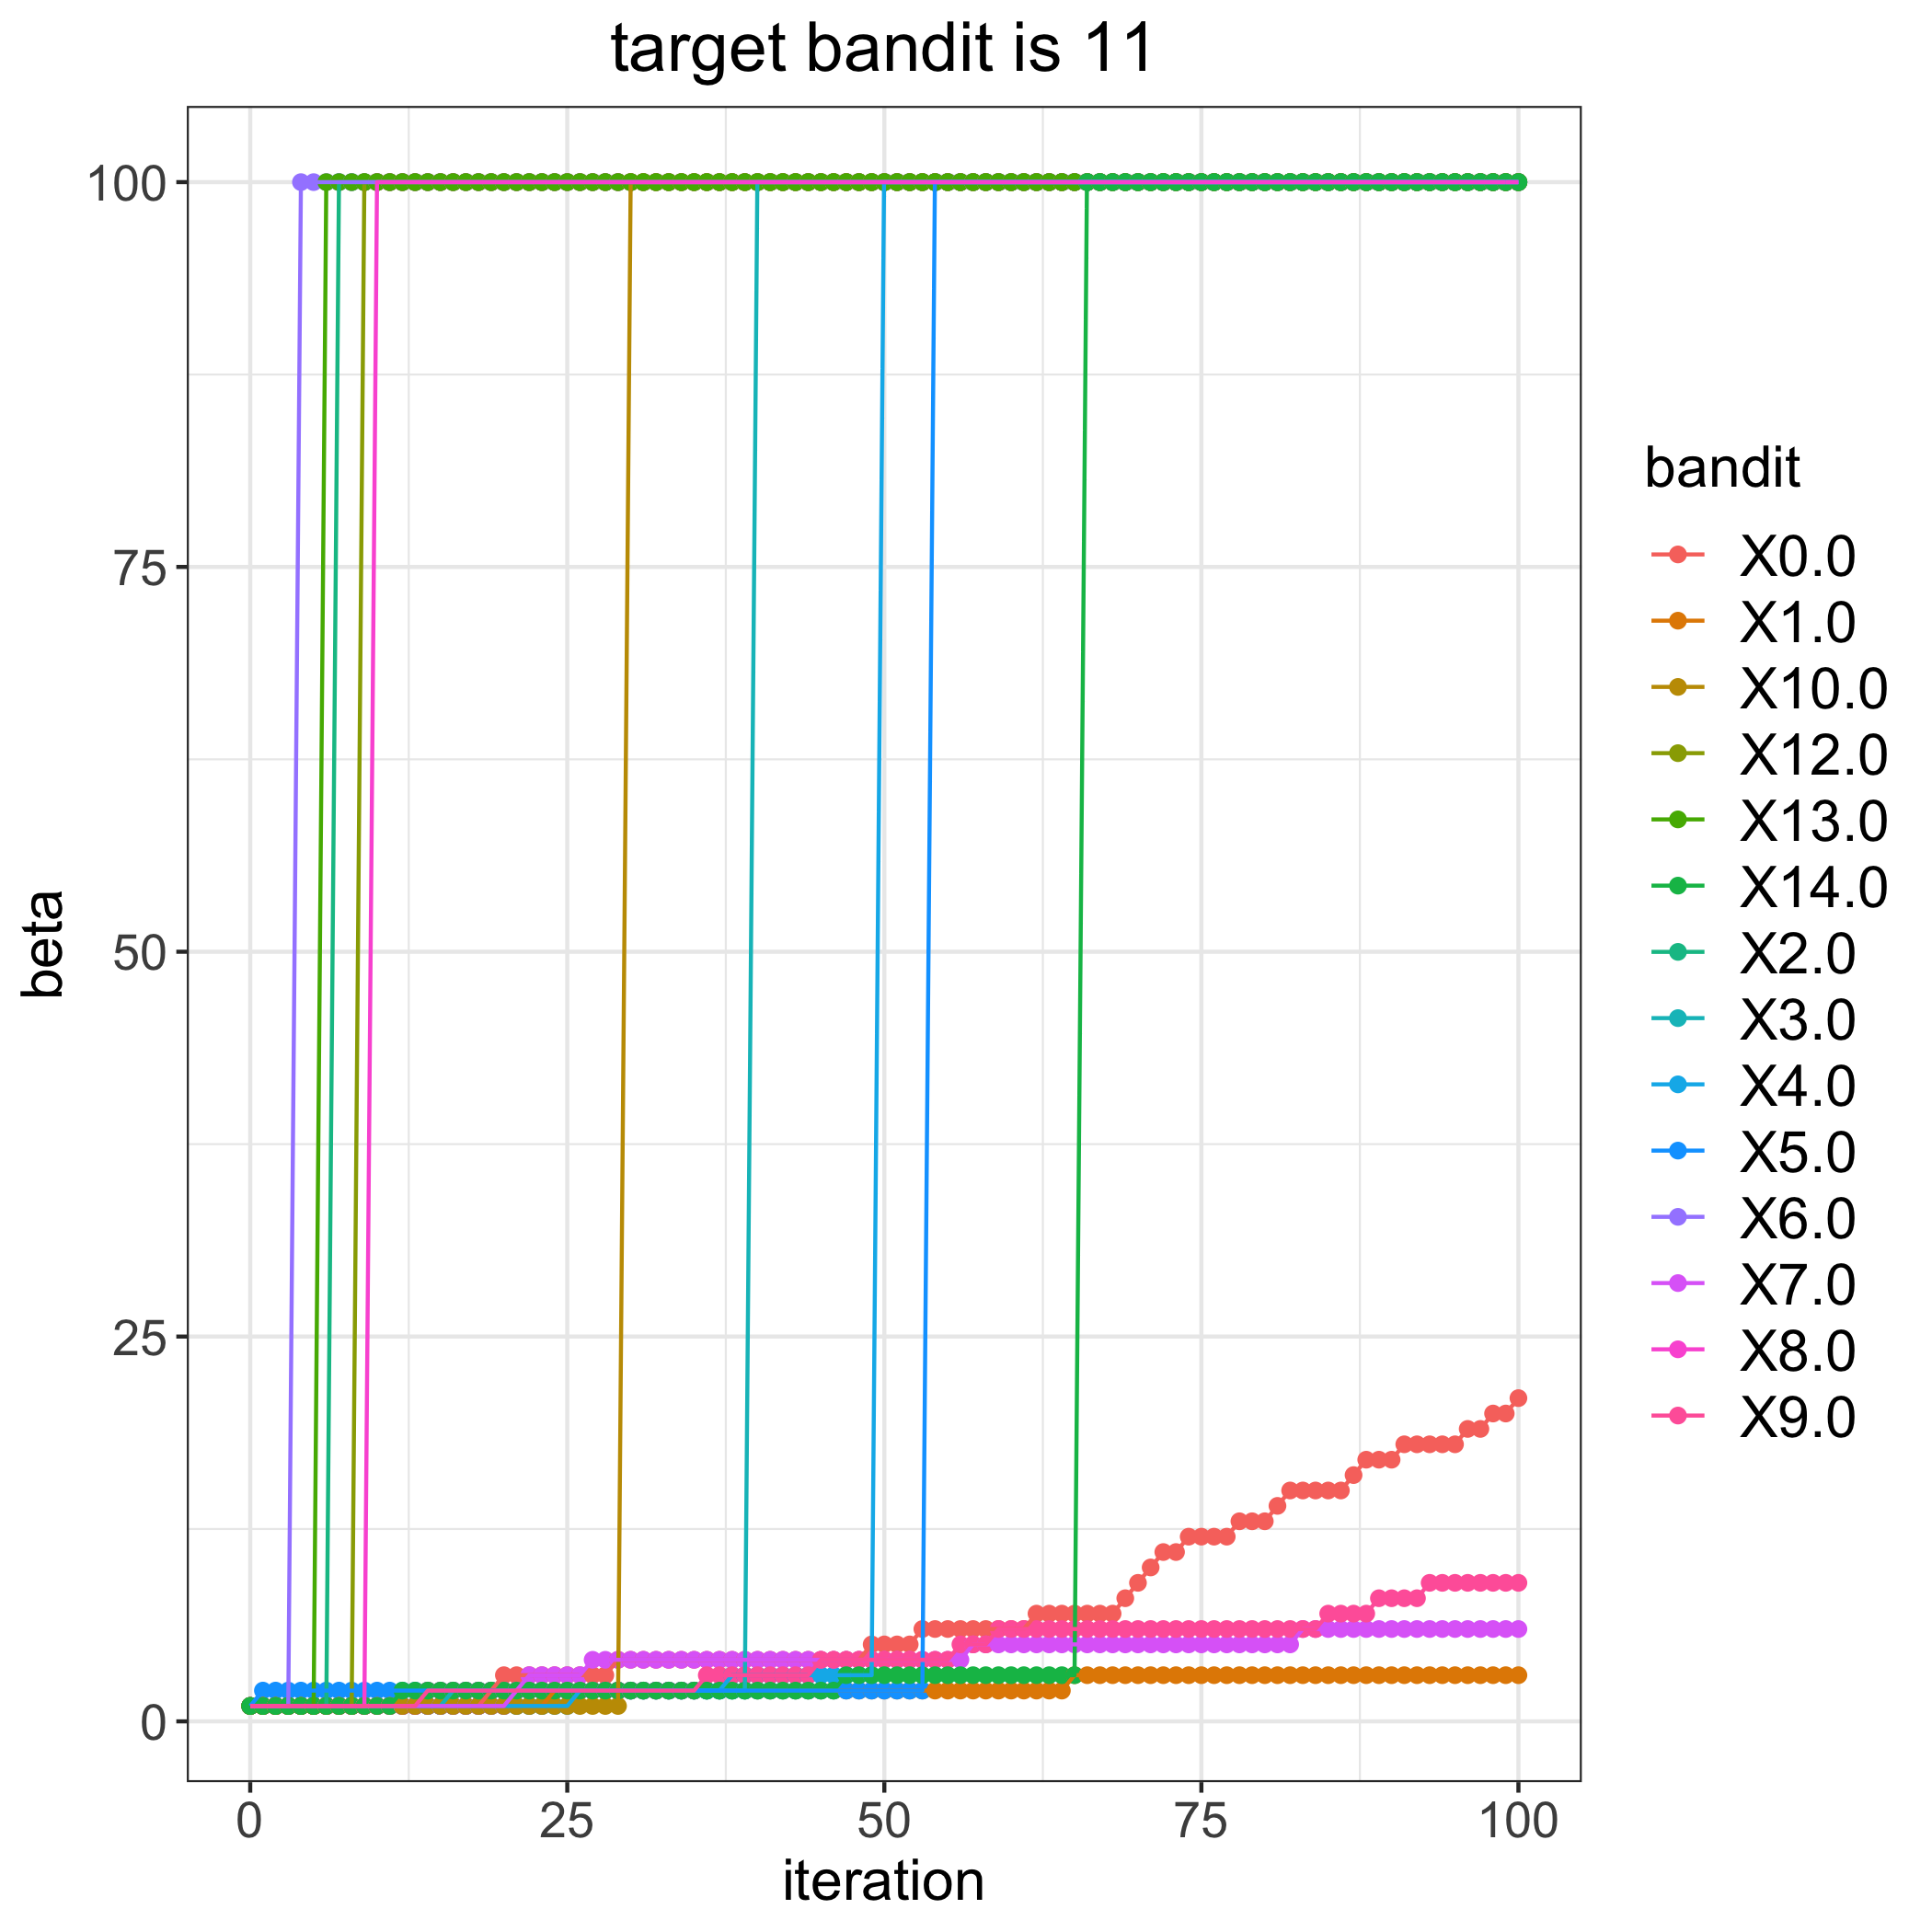

Data behind this chart, as committed beside it:
, 0.0, 1.0, 2.0, 3.0, 4.0, 5.0, 6.0, 7.0, 8.0, 9.0, 10.0, 12.0, 13.0, 14.0
0, 1, 1, 1, 1, 1, 1, 1, 1, 1, 1, 1, 1, 1, 1
1, 1, 1, 1, 1, 1, 2, 1, 1, 1, 1, 1, 1, 1, 1
2, 1, 1, 1, 1, 1, 2, 1, 1, 1, 1, 1, 1, 1, 1
3, 1, 1, 1, 1, 1, 2, 1, 1, 1, 1, 1, 1, 1, 1
4, 1, 1, 1, 1, 1, 2, 100, 1, 1, 1, 1, 1, 1, 1
5, 1, 1, 1, 1, 1, 2, 100, 1, 1, 1, 1, 1, 1, 1
6, 1, 1, 1, 1, 1, 2, 100, 1, 1, 1, 1, 1, 100, 1
7, 1, 1, 100, 1, 1, 2, 100, 1, 1, 1, 1, 1, 100, 1
8, 1, 1, 100, 1, 1, 2, 100, 1, 1, 1, 1, 1, 100, 1
9, 1, 1, 100, 1, 1, 2, 100, 1, 1, 1, 1, 100, 100, 1
10, 1, 1, 100, 1, 1, 2, 100, 1, 100, 1, 1, 100, 100, 1
11, 1, 1, 100, 1, 1, 2, 100, 1, 100, 1, 1, 100, 100, 1
12, 1, 1, 100, 1, 1, 2, 100, 1, 100, 1, 1, 100, 100, 2
13, 1, 1, 100, 1, 1, 2, 100, 1, 100, 1, 1, 100, 100, 2
14, 1, 1, 100, 1, 1, 2, 100, 1, 100, 2, 1, 100, 100, 2
15, 1, 1, 100, 1, 1, 2, 100, 1, 100, 2, 1, 100, 100, 2
16, 1, 1, 100, 2, 1, 2, 100, 1, 100, 2, 1, 100, 100, 2
17, 1, 1, 100, 2, 1, 2, 100, 1, 100, 2, 1, 100, 100, 2
18, 1, 1, 100, 2, 1, 2, 100, 1, 100, 2, 1, 100, 100, 2
19, 2, 1, 100, 2, 1, 2, 100, 1, 100, 2, 1, 100, 100, 2
20, 3, 1, 100, 2, 1, 2, 100, 1, 100, 2, 1, 100, 100, 2
21, 3, 1, 100, 2, 1, 2, 100, 2, 100, 2, 1, 100, 100, 2
22, 3, 1, 100, 2, 1, 2, 100, 3, 100, 2, 1, 100, 100, 2
23, 3, 1, 100, 2, 1, 2, 100, 3, 100, 2, 1, 100, 100, 2
24, 3, 2, 100, 2, 1, 2, 100, 3, 100, 2, 1, 100, 100, 2
25, 3, 2, 100, 2, 1, 2, 100, 3, 100, 2, 1, 100, 100, 2
26, 3, 2, 100, 2, 2, 2, 100, 3, 100, 2, 1, 100, 100, 2
27, 3, 2, 100, 2, 2, 2, 100, 4, 100, 2, 1, 100, 100, 2
28, 3, 2, 100, 2, 2, 2, 100, 4, 100, 2, 1, 100, 100, 2
29, 4, 2, 100, 2, 2, 2, 100, 4, 100, 2, 1, 100, 100, 2
30, 4, 2, 100, 2, 2, 2, 100, 4, 100, 2, 100, 100, 100, 2
31, 4, 2, 100, 2, 2, 2, 100, 4, 100, 2, 100, 100, 100, 2
32, 4, 2, 100, 2, 2, 2, 100, 4, 100, 2, 100, 100, 100, 2
33, 4, 2, 100, 2, 2, 2, 100, 4, 100, 2, 100, 100, 100, 2
34, 4, 2, 100, 2, 2, 2, 100, 4, 100, 2, 100, 100, 100, 2
35, 4, 2, 100, 2, 2, 2, 100, 4, 100, 2, 100, 100, 100, 2
36, 4, 2, 100, 2, 2, 2, 100, 4, 100, 3, 100, 100, 100, 2
37, 4, 2, 100, 2, 2, 2, 100, 4, 100, 3, 100, 100, 100, 2
38, 4, 2, 100, 2, 3, 2, 100, 4, 100, 3, 100, 100, 100, 2
39, 4, 2, 100, 2, 3, 2, 100, 4, 100, 3, 100, 100, 100, 2
40, 4, 2, 100, 100, 3, 2, 100, 4, 100, 3, 100, 100, 100, 2
41, 4, 2, 100, 100, 3, 2, 100, 4, 100, 3, 100, 100, 100, 2
42, 4, 2, 100, 100, 3, 2, 100, 4, 100, 3, 100, 100, 100, 2
43, 4, 2, 100, 100, 3, 2, 100, 4, 100, 3, 100, 100, 100, 2
44, 4, 2, 100, 100, 3, 2, 100, 4, 100, 3, 100, 100, 100, 2
45, 4, 2, 100, 100, 3, 2, 100, 4, 100, 4, 100, 100, 100, 2
46, 4, 2, 100, 100, 3, 2, 100, 4, 100, 4, 100, 100, 100, 2
47, 4, 2, 100, 100, 3, 2, 100, 4, 100, 4, 100, 100, 100, 3
48, 4, 2, 100, 100, 3, 2, 100, 4, 100, 4, 100, 100, 100, 3
49, 5, 2, 100, 100, 3, 2, 100, 4, 100, 4, 100, 100, 100, 3
50, 5, 2, 100, 100, 100, 2, 100, 4, 100, 4, 100, 100, 100, 3
51, 5, 2, 100, 100, 100, 2, 100, 4, 100, 4, 100, 100, 100, 3
52, 5, 2, 100, 100, 100, 2, 100, 4, 100, 4, 100, 100, 100, 3
53, 6, 2, 100, 100, 100, 2, 100, 4, 100, 4, 100, 100, 100, 3
54, 6, 2, 100, 100, 100, 100, 100, 4, 100, 4, 100, 100, 100, 3
55, 6, 2, 100, 100, 100, 100, 100, 4, 100, 4, 100, 100, 100, 3
56, 6, 2, 100, 100, 100, 100, 100, 4, 100, 5, 100, 100, 100, 3
57, 6, 2, 100, 100, 100, 100, 100, 5, 100, 5, 100, 100, 100, 3
58, 6, 2, 100, 100, 100, 100, 100, 5, 100, 5, 100, 100, 100, 3
59, 6, 2, 100, 100, 100, 100, 100, 5, 100, 6, 100, 100, 100, 3
... 41 more rows
